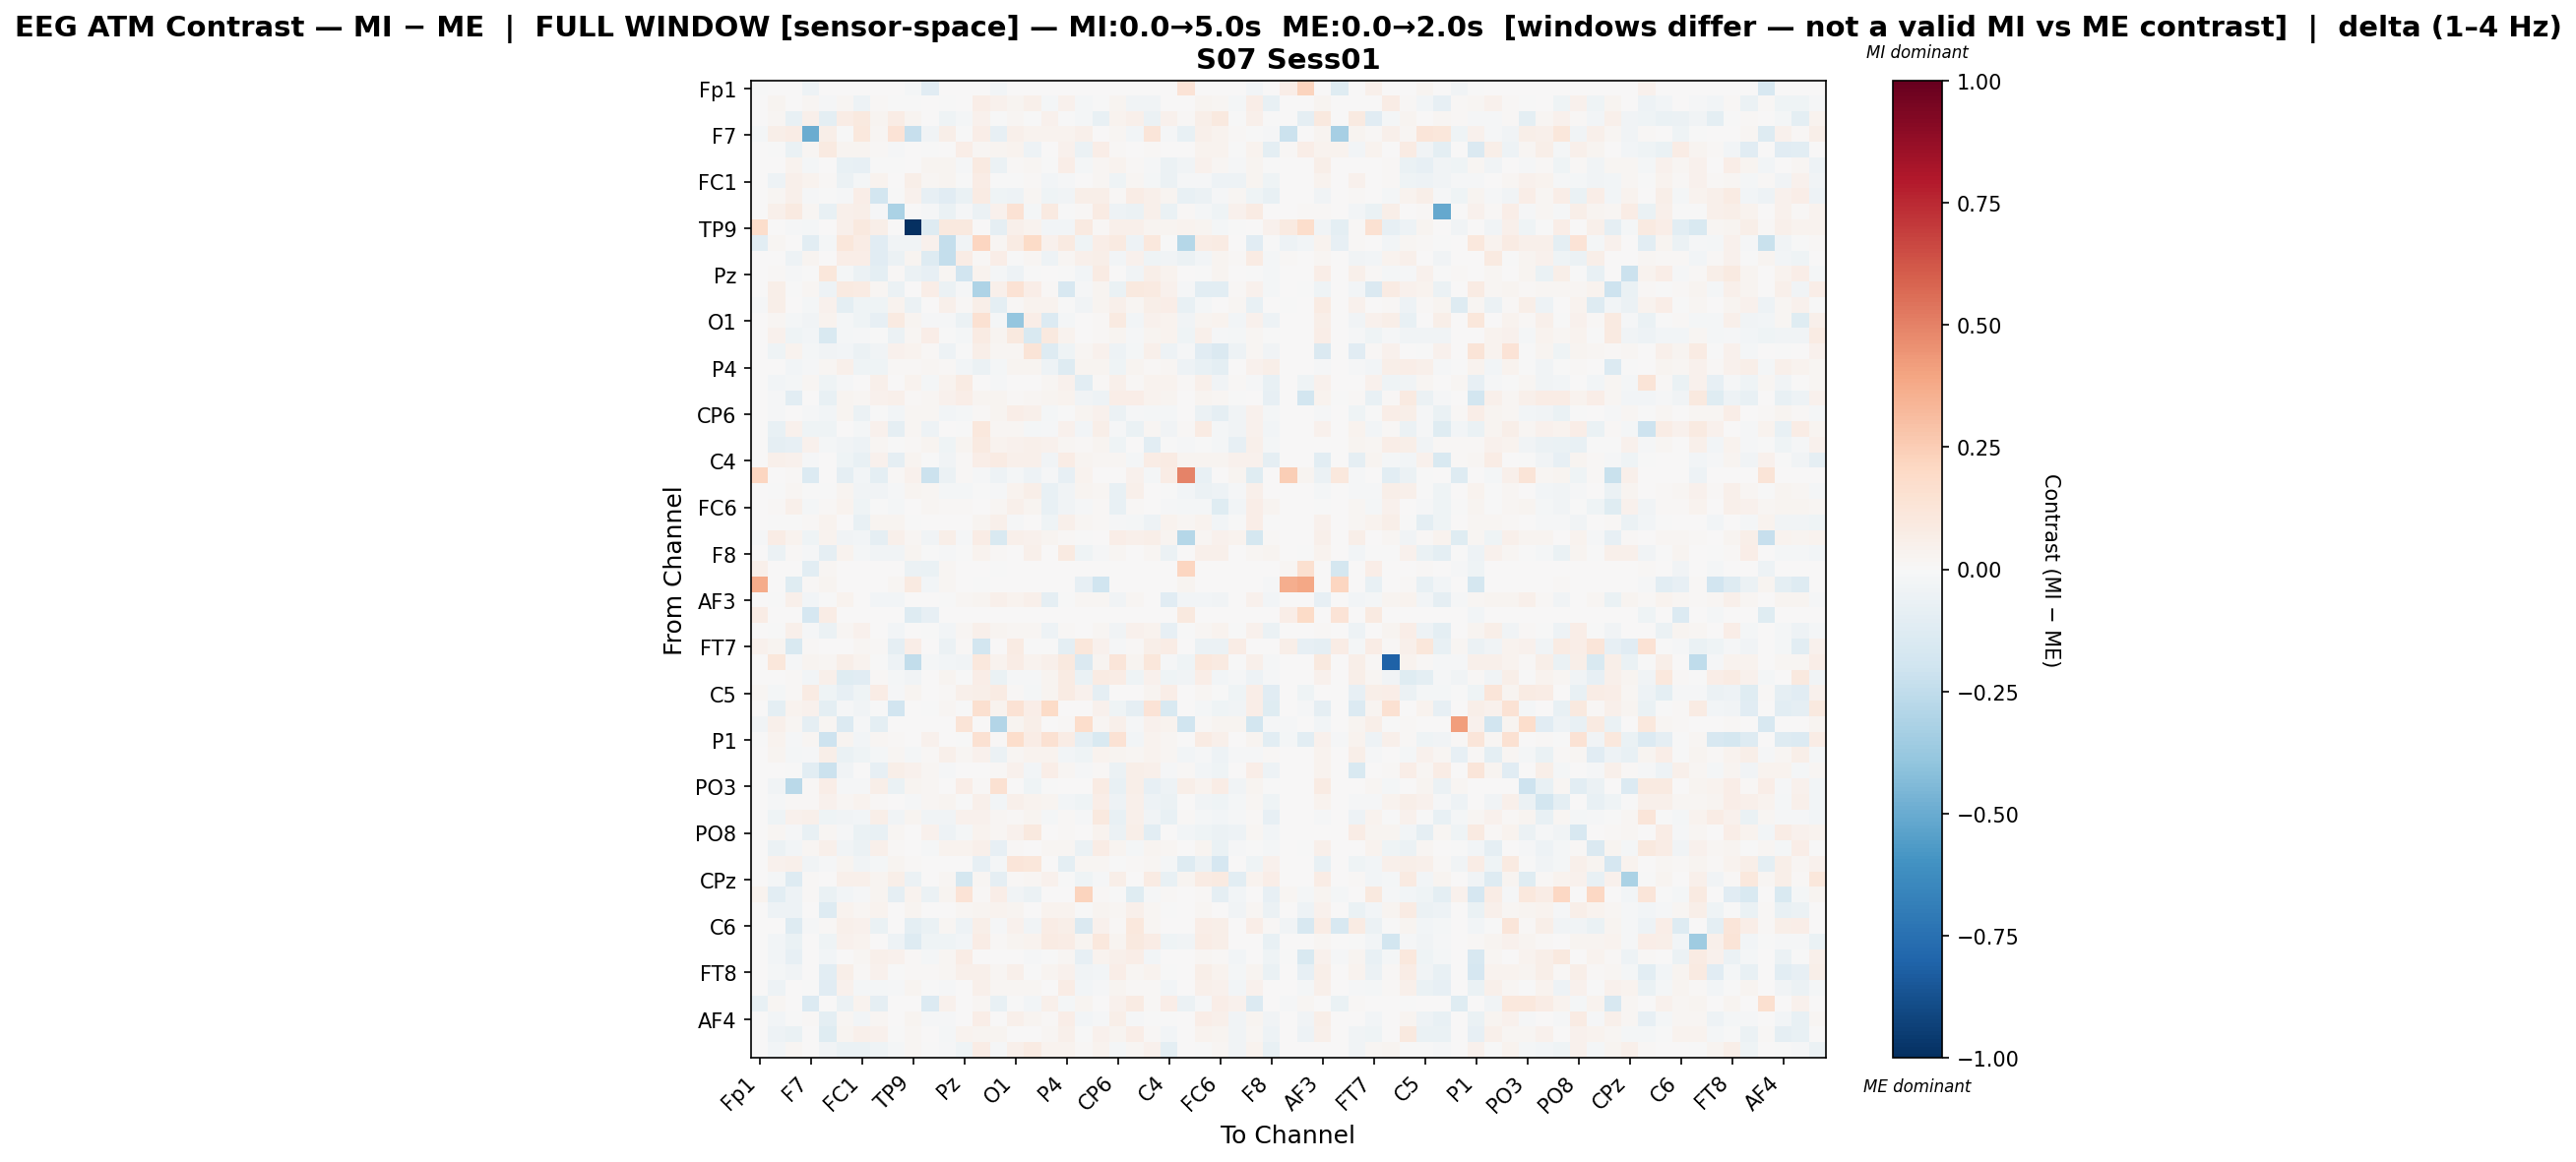

Source data for this figure (header and first rows):
, Fp1, Fz, F3, F7, FT9, FC5, FC1, C3, T7, TP9, CP5, CP1, Pz, P3, P7, O1, Oz, O2, P4, P8, TP10, CP6, CP2
Fp1, -0.004065, 0.0, 0.0, -0.05095, 0.0, 0.0, 0.0, 0.001357, 0.007312, -0.02044, -0.1139, 0.006998, 0.006142, 0.0, -0.02607, 0.0, 0.0, 0.0, 0.0, 0.0, 0.0, 0.0, 0.0
Fz, 0.0, 0.02471, 0.002025, 0.01983, -0.01239, 0.02139, -0.04902, 0.00834, -0.005389, -0.002137, 0.003, -0.005558, 0.002591, 0.0668, 0.04139, 0.02855, 0.05337, -0.01923, 0.04042, -0.02265, -0.004111, 0.02661, -0.0353
F3, 0.0, 0.01686, -0.07423, 0.05378, -0.09586, 0.0707, 0.09616, 0.02551, 0.07061, 0.02467, 0.0, -0.04212, -0.0201, 0.04568, -0.003182, 0.01926, -0.003722, 0.03949, -0.004727, -0.01737, -0.07265, 0.03562, 0.04776
F7, -0.02001, 0.06142, 0.07772, -0.4925, 0.05766, -0.006018, 0.1063, 0.01992, 0.1393, -0.229, -0.03197, 0.0624, -0.007332, 0.07021, -0.07983, 0.04738, 0.03839, 0.03161, 0.03631, 0.05128, 0.0, 0.01613, -0.02614
FT9, 0.0, -0.005264, -0.06728, 0.01757, 0.09105, 0.02358, 0.02521, 0.008651, -0.01321, 0.0009283, -0.003739, 0.0004225, 0.06459, 0.02317, 0.02535, 0.03492, -0.04872, 0.004906, 0.04561, -0.06175, 0.06451, 0.01336, 0.007351
FC5, 0.0, 0.006665, 0.03388, -0.01998, 0.005167, -0.07387, -0.0798, -0.006331, -0.0004226, 0.005584, 0.02655, 0.02602, -0.01379, 0.08771, -0.06191, 0.009737, 0.01872, -0.004943, 0.0681, -0.0157, 0.01828, 0.03789, 0.01242
FC1, 0.0, -0.04935, 0.04802, 0.03757, 0.01103, -0.05734, -0.01574, 0.03864, 0.007345, 0.05502, 0.01672, 0.03003, -0.006764, 0.07374, -0.00211, -0.005497, 0.01549, -0.02453, -0.01315, 0.006147, 0.01977, -0.04022, 0.01917
C3, 0.0004397, 0.0201, 0.0507, -0.0107, -0.005915, -0.01371, 0.06622, -0.187, -0.004792, 0.04006, -0.07836, -0.117, -0.06642, 0.08031, -0.03952, -0.04851, 0.02136, -0.04324, -0.03856, 0.06049, 0.06063, 0.01525, 0.07646
T7, 0.003477, 0.05313, 0.08863, 0.02299, -0.07253, 0.05458, 0.05741, -0.009173, -0.3166, 0.0, -0.01157, -0.06899, -0.01472, -0.05639, 0.04154, 0.1407, -0.02289, 0.09112, -0.007469, 0.008615, 0.07982, -0.04753, -0.05878
TP9, 0.1792, 0.001987, -0.009858, -0.0207, 0.0006662, 0.04857, 0.09804, 0.05496, 0.0, -1.0, -0.1291, 0.09947, 0.09495, 0.0, -0.08818, 0.04763, 0.03714, -0.02649, -0.02355, 0.09364, 0.01482, 0.05379, 0.05372
CP5, -0.1058, 0.01789, 0.0, -0.103, -0.02021, 0.112, 0.07246, -0.117, -0.03404, -0.03539, 0.04209, -0.2364, -0.03794, 0.2163, 0.01877, 0.08051, 0.1935, 0.04365, 0.08777, -0.04428, 0.0628, 0.08963, -0.05223
CP1, 0.006879, 0.006548, -0.05013, 0.02656, 0.00246, 0.06712, 0.06808, -0.1139, -0.06181, 0.03032, -0.1303, -0.2369, 0.07749, 0.01213, 0.06448, -0.006972, 0.0163, -0.05055, 0.02337, 0.05118, 0.05752, -0.03047, 0.04056
Pz, 0.001972, 0.01502, -0.00835, -0.0005592, 0.1137, -0.01802, -0.05469, -0.09885, 0.01304, -0.05883, -0.08525, 0.02119, -0.1902, 0.03211, -0.0179, -0.05424, -1.492752130429434e-05, 0.003419, -0.007335, -0.0252, 0.08218, 0.006327, -0.0332
P3, 0.0, 0.06221, -0.001961, 0.01814, -0.04789, 0.09202, 0.0793, 0.01662, -0.06106, 0.0, 0.06921, -0.05698, -0.01133, -0.3057, 0.04733, 0.1469, 0.06732, 0.01243, -0.1632, -0.01513, 0.02696, -0.06362, 0.1008
P7, -0.009739, 0.06123, 0.0002575, -0.02281, 0.04129, -0.101, -0.04008, -0.04474, 0.03257, -0.05582, 0.00775, 0.04871, 0.01146, 0.06102, -0.09937, 0.009067, 0.03495, 0.03523, -0.005258, -0.03586, 0.02842, 0.05446, 0.02233
O1, 0.0, 0.02227, -0.01909, -0.03347, 0.03137, -0.0176, -0.04357, -0.08404, 0.08735, 0.03024, -0.009037, -0.00949, -0.05741, 0.1538, -0.016, -0.3888, 0.06889, -0.1373, -0.01904, 0.006017, 0.01264, 0.09062, -0.02708
Oz, 0.0, 0.04358, -0.04032, -0.02701, -0.1486, -0.02142, -0.007962, -0.004945, -0.05861, 0.01968, 0.06292, -0.0009639, -0.01875, 0.0821, 0.02496, 0.09949, -0.1486, 0.09629, 0.03342, 0.00253, 0.01453, 0.03114, -0.01194
O2, 0.0, -0.04313, 0.03289, -0.0218, -0.03481, -0.02357, -0.05485, -0.03791, 0.04083, 0.03128, 0.009353, -0.04727, -0.0008437, 0.06122, 0.02252, 0.01587, 0.1319, -0.1322, -0.04264, 0.02103, 0.04144, -0.04797, -0.01685
P4, 0.0, 0.002892, -0.02561, -0.008512, 0.0168, 0.05386, -0.04158, -0.03933, 0.01208, 0.01266, 0.02311, 0.01125, -0.02345, -0.05556, -0.017, 0.02497, 0.02907, -0.0511, -0.1301, 0.02939, 0.02429, -0.04597, 0.02857
P8, 0.0, -0.02765, -0.01935, 0.02218, -0.04214, -0.01091, 0.00328, 0.05039, 0.003728, 0.03558, -0.02051, 0.03472, 0.07967, 0.001672, -0.01533, 0.005887, 0.003727, 0.01981, 0.04345, -0.1045, 0.01071, 0.05224, 0.01143
TP10, 0.0, -0.01436, -0.1045, 0.0, -0.07227, 0.0245, 0.0212, 0.04545, 0.04812, 0.008413, 0.02295, 0.03986, 0.06699, 0.02568, 0.02678, 0.01314, 0.02091, 0.02847, 0.03294, -0.03218, -0.05396, 0.06959, 0.06342
CP6, 0.0, -0.008067, 0.005126, -0.009117, -0.02702, 0.03106, -0.05493, -7.1036625211333265e-06, -0.02521, 0.02107, 0.02014, -0.02374, -0.01685, 0.01231, 0.02603, 0.06305, 0.05287, -0.02138, -0.005673, 0.0294, 0.04427, -0.06065, -0.01039
CP2, 0.0, -0.07604, 0.04363, -0.0426, -0.0425, 0.001582, -0.01919, 0.03957, -0.08958, 0.02276, -0.05209, 0.003475, -0.003341, 0.103, 0.02072, 0.01917, -0.02298, -0.01492, 0.04083, -0.02692, 0.06144, -0.008154, -0.06637
Cz, 0.0, -0.09233, -0.0838, 0.04387, -0.0159, -0.03588, -0.05392, 0.01958, -0.00611, 0.008875, 0.03106, -0.04478, 0.02841, 0.09001, 0.03541, 0.04265, 0.05187, 0.04632, 0.01977, 0.009448, 0.0263, -0.04674, 0.005783
C4, 0.0, 0.04926, 0.04246, -0.007989, 0.0008626, -0.04299, -0.07039, 0.03915, -0.08978, 0.02616, -0.003699, -0.03149, 0.0137, 0.06619, 0.08146, 0.05061, 0.04704, -0.03446, 0.07119, 0.02755, 0.01895, 0.01725, -0.02254
T8, 0.213, 0.0, 0.01122, -0.1386, 0.0, -0.08682, -0.02656, -0.09774, 0.01188, 0.04289, -0.217, -0.05683, 0.007918, -0.0111, -0.04793, -0.01895, -0.05166, -0.01251, -0.08386, 0.03211, 0.0, 0.0, 0.04616
FT10, 0.0, -0.0001887, 0.02023, -0.005321, -0.004673, 0.02951, -0.03536, -0.03624, -0.01261, 0.02508, 0.01709, -0.02321, -0.02078, -0.002442, -0.01406, 0.03576, 0.05482, -0.07536, -0.03871, 0.02587, 0.01744, -0.07605, 0.05091
FC6, 0.0, 0.01042, 0.05006, -0.01643, 0.01002, 0.03125, -0.04307, -0.006759, -0.01599, 0.001382, 0.01887, 0.007829, 0.01045, 0.007755, 0.0211, 0.04801, 0.02359, -0.07386, -0.03435, -0.01501, 0.01367, -0.07645, 0.01053
FC2, 0.0, -0.00762, -0.002326, 0.01361, 0.03548, 0.006101, -0.07705, 0.02652, 0.02878, -0.000803, 0.0, 0.006923, 0.006423, 0.02963, 0.05049, -0.01376, 0.0009143, -0.04264, 0.04939, 0.02108, 0.013, -0.01246, -0.02233
F4, -0.008052, 0.07557, 0.03885, -0.04308, 0.03522, -0.03585, -0.02651, -0.08877, 0.04718, 0.01777, -0.03697, 0.05692, -0.01212, 0.0735, -0.1492, 0.04966, 0.03946, 0.02976, 0.01356, -0.005444, 0.0, 0.06581, 0.04816
F8, 0.0, -0.05677, 0.01502, -0.01532, -0.09328, 0.03223, -0.01969, -0.03577, -0.03137, 0.02619, -0.0007331, -0.01441, -0.006785, 0.03487, 0.00979, 0.001681, 0.0542, 0.001751, 0.0866, -0.04245, -0.00842, 0.0171, 0.004345
Fp2, 0.04747, 0.0, 0.0, -0.1089, 0.02015, 0.0, 0.0, 0.0, 0.0, -0.05604, -0.06363, 0.02272, 0.0, 0.0, -0.004506, 0.0, 0.0, 0.0, 0.0, 0.0, 0.003406, 0.0, 0.0
AF7, 0.3715, 0.0, -0.1197, 0.01454, 0.02738, 0.0, 0.0, 0.0, 0.02129, 0.09374, -0.02773, 0.0179, 0.0, -0.0008262, 0.0, 0.0, 0.0, 0.0, 0.0, -0.08028, -0.1997, 0.0, 0.0
AF3, 0.0, -0.006574, 0.05139, -0.02715, -0.006786, 0.03281, 0.005048, -0.02999, -0.02639, 0.002238, 0.001735, -0.007273, 0.01592, 0.02563, 0.04839, 0.03829, 0.05352, -0.09323, -0.006587, 0.01904, 0.0208, -0.03696, 0.02083
AFz, 0.07562, 0.0, 0.0, -0.1673, 0.07107, 0.0, 0.0, 0.0, 0.0, -0.1293, -0.08565, 0.0, 0.0, 0.0, 0.0, 0.0, 0.0, 0.0, 0.0, 0.0, 0.002204, 0.0, 0.0
F1, 0.0, -0.002018, 0.05376, -0.01241, -0.05496, 0.01676, 0.0415, 0.003016, -0.03114, 0.006421, -0.003033, -0.02503, 0.02145, 0.04694, 0.02659, 0.02121, 0.01947, -0.05387, 0.01525, 0.00322, 0.01735, -0.03432, 0.04292
FT7, 0.04288, 0.02672, -0.1546, 0.01125, 0.005942, 0.0, 0.02272, 0.00789, -0.09183, 0.06736, 0.0, -0.05672, 0.01104, -0.182, 0.0, 0.08453, -0.003079, -0.003295, -0.09439, 0.1163, 0.0468, -0.01468, 0.0145
FC3, 0.0, 0.1127, -0.008284, 0.02857, 0.02189, 0.05862, 0.03669, -0.003233, -0.0491, -0.2426, -0.01586, -0.02505, -0.03564, 0.1063, 0.0374, 0.07051, 0.03597, 0.05323, 0.09737, -0.145, 0.02456, 0.1212, 0.02582
C1, 0.0, 0.002799, 0.01385, -0.02825, 0.04833, -0.1228, -0.1167, 0.01472, -0.02136, -0.03776, 0.0006213, 0.02397, -0.005735, 0.06252, -0.06416, -0.01503, -0.009351, 0.02595, 0.08132, -0.06527, 0.07962, 0.07145, -0.04024
C5, 0.01679, -0.02059, 0.009883, 0.08003, -0.04287, -0.08413, -0.04365, 0.07467, -0.01252, 0.02939, 0.004547, 0.01104, 0.04801, 0.06083, 0.08443, 0.009455, -0.01739, 0.02399, 0.0858, 0.04344, -0.08727, 0.0004843, 0.005686
TP7, 0.0, -0.09438, 0.03538, 0.0463, -0.1006, -0.01351, -0.03304, -0.002153, -0.1889, 0.0, -0.0006963, 0.01775, -0.007551, 0.1639, 0.03165, 0.1479, 0.06351, 0.1892, 0.001138, 0.0015, 0.04142, -0.03965, -0.09138
CP3, -0.03785, 0.05288, 0.02177, -0.08957, 0.01829, -0.1332, -0.01102, -0.09432, 0.0, 0.006955, 0.0, 0.0, 0.1323, 0.0, -0.2923, 0.02814, 0.06177, 0.0, 0.01046, 0.1737, 0.02111, 0.04997, -0.01074
P1, -0.003067, 0.03369, -0.01151, 0.01703, -0.209, 0.02772, -0.02773, 0.02051, 0.01475, 0.0, 0.04563, 0.004738, -0.007596, 0.1508, 0.01352, 0.1731, 0.07635, 0.1499, 0.07496, -0.09139, -0.153, 0.1434, -0.02394
P5, 0.0, 0.02391, -0.01716, -0.009764, 0.05598, -0.06366, -0.04355, -0.02146, 0.01857, -0.0231, 0.0102, 0.04729, 0.01748, 0.04425, -0.06017, 0.01943, 0.03153, 0.03604, -0.02492, -0.04397, 0.03584, 0.02454, 0.02226
PO7, 0.0, 0.004135, -0.007017, -0.1018, -0.2172, -0.03148, 0.0003529, -0.08442, 0.05983, 0.03913, 0.0187, -0.01248, 0.0009656, 0.002383, 0.00921, 0.0439, -0.0284, 0.0631, 0.02039, -0.009859, 0.014, -0.05615, 0.06046
PO3, 0.0, -0.03603, -0.2721, 0.0133, 0.06441, -0.01017, -0.01174, 0.05787, -0.06559, 0.031, 0.01646, 0.001017, 0.0673, 0.01295, 0.1488, 0.006567, -0.04398, -0.003146, 0.003121, 0.001584, 0.08522, -0.0738, 0.0586
POz, 0.0, -0.01107, 0.008977, 0.01193, 0.03963, 0.01789, 0.03184, 0.009253, 0.003586, -0.009958, 0.01871, 0.02534, -0.004371, 0.05217, -0.03041, 0.0508, 0.03196, 0.02854, -0.02761, -0.04393, 0.0628, -0.04995, 0.04874
PO4, 0.0, -0.04396, 0.04144, 0.05223, -0.04027, -0.03525, -0.02916, 0.05885, -0.03861, 0.03083, -0.03906, -0.03279, 0.04546, 0.04616, 0.02187, 0.01014, 0.02922, -0.02021, 0.01535, -0.01237, 0.09857, -0.0727, 0.05051
PO8, 0.0, 0.02202, -0.01097, -0.07061, 0.02309, -0.009727, -0.06467, -0.07165, 0.01911, 0.004045, 0.04304, -0.05159, -0.01904, 0.03306, 0.02291, 0.04553, 0.09884, 0.003169, 0.01406, 0.0002532, 0.03383, -0.0594, 0.06152
P6, 0.0, -0.06218, -0.02576, 0.02134, 0.05199, -0.03151, -0.05884, 0.05357, 0.01555, 0.0007731, -0.01317, 0.03492, 0.03178, 0.04868, -0.08167, 0.01149, 0.006318, 0.02105, 0.01938, -0.05769, 0.07232, 0.02998, -0.02083
P2, 0.0, 0.04082, 0.04807, -0.03812, -0.008483, 0.02527, -0.03792, -0.01998, 0.02959, 0.009288, 0.003302, 0.006779, 0.004686, -0.08104, -0.0223, 0.124, 0.1144, 0.004809, -0.09445, 0.01676, 0.02024, -0.004675, 0.01474
CPz, 0.0, -0.01805, -0.1309, 0.009971, 0.0009984, 0.04893, 0.04964, 0.03086, 0.05952, -0.05813, 0.0006013, 0.02019, -0.1747, 0.0203, -0.0918, 0.0101, 0.01776, 0.04083, -0.006641, -0.04194, -0.01345, 0.0565, 0.00419
CP4, 0.03188, -0.1023, -0.04966, 0.008743, -0.06515, -0.02401, -0.00936, 0.02708, -0.0873, 0.03788, -0.0585, 0.02798, 0.1389, 0.01395, 0.06767, -0.0322, -0.05815, 0.0, 0.0, 0.223, 0.01514, -0.005818, -0.1224
TP8, 0.0, -0.04927, -0.05235, 0.0, -0.1317, 0.0331, 0.02034, 0.03177, 0.00284, 0.02491, 0.005238, 0.001566, 0.01879, 0.02776, 0.03689, 0.02702, 0.002867, 0.03281, 0.03758, -0.007202, 0.02734, 0.0197, 0.04923
C6, 0.0, 0.0, -0.1272, -0.01543, 0.009258, 0.05192, 0.04159, -0.06787, 0.003326, -0.0979, -0.06837, 0.01957, -0.04822, 0.05573, -0.008486, 0.0456, -0.03502, 0.07037, 0.05542, -0.1426, 0.04186, 0.01455, 0.107
C2, 0.0, -0.0309, -0.06966, 0.006701, -0.04068, 0.04484, 0.03541, 0.000801, -0.05022, -0.1274, -0.04228, -0.04673, -0.02409, 0.0753, 0.007824, 0.02538, 0.03235, 0.07939, 0.07145, 0.02859, 0.1035, 0.02459, 0.09578
FC4, 0.0, -0.02796, -0.07828, 0.0, -0.02601, 0.004003, 0.01713, 0.05111, 0.04258, 0.01364, -0.01629, 0.01891, 0.07673, 0.006207, 0.004507, 0.002453, -0.01121, -0.0004983, 0.01743, -0.08087, 0.03762, 0.05062, 0.06315
FT8, 0.0, -0.02024, -0.03306, 0.002515, -0.1092, 0.06106, 0.008725, 0.0439, -0.001799, 0.01128, 0.009725, 0.02134, 0.04945, 0.05198, 0.01776, 0.04986, -0.0005372, 0.02595, 0.04637, -0.03291, -0.02757, 0.06561, 0.01688
F6, 0.0, -0.05193, 0.005042, -0.004322, -0.1115, 0.03962, -0.01711, -0.01748, -0.01283, 0.02614, -0.003826, -0.008034, 0.005023, 0.05293, 0.02271, 0.01691, 0.0234, 0.0003934, 0.07485, -0.02826, -0.01558, 0.02641, 0.01528
AF8, -0.07127, 0.01986, 0.0, -0.1335, 0.0, -0.06108, 0.03158, -0.08632, 0.0, 0.005542, -0.1351, 0.04215, 0.004992, 0.01914, -0.07736, -0.006502, -0.02764, 0.04959, -0.02003, 0.02648, 0.0, 0.0396, 0.08442
... 3 more rows
